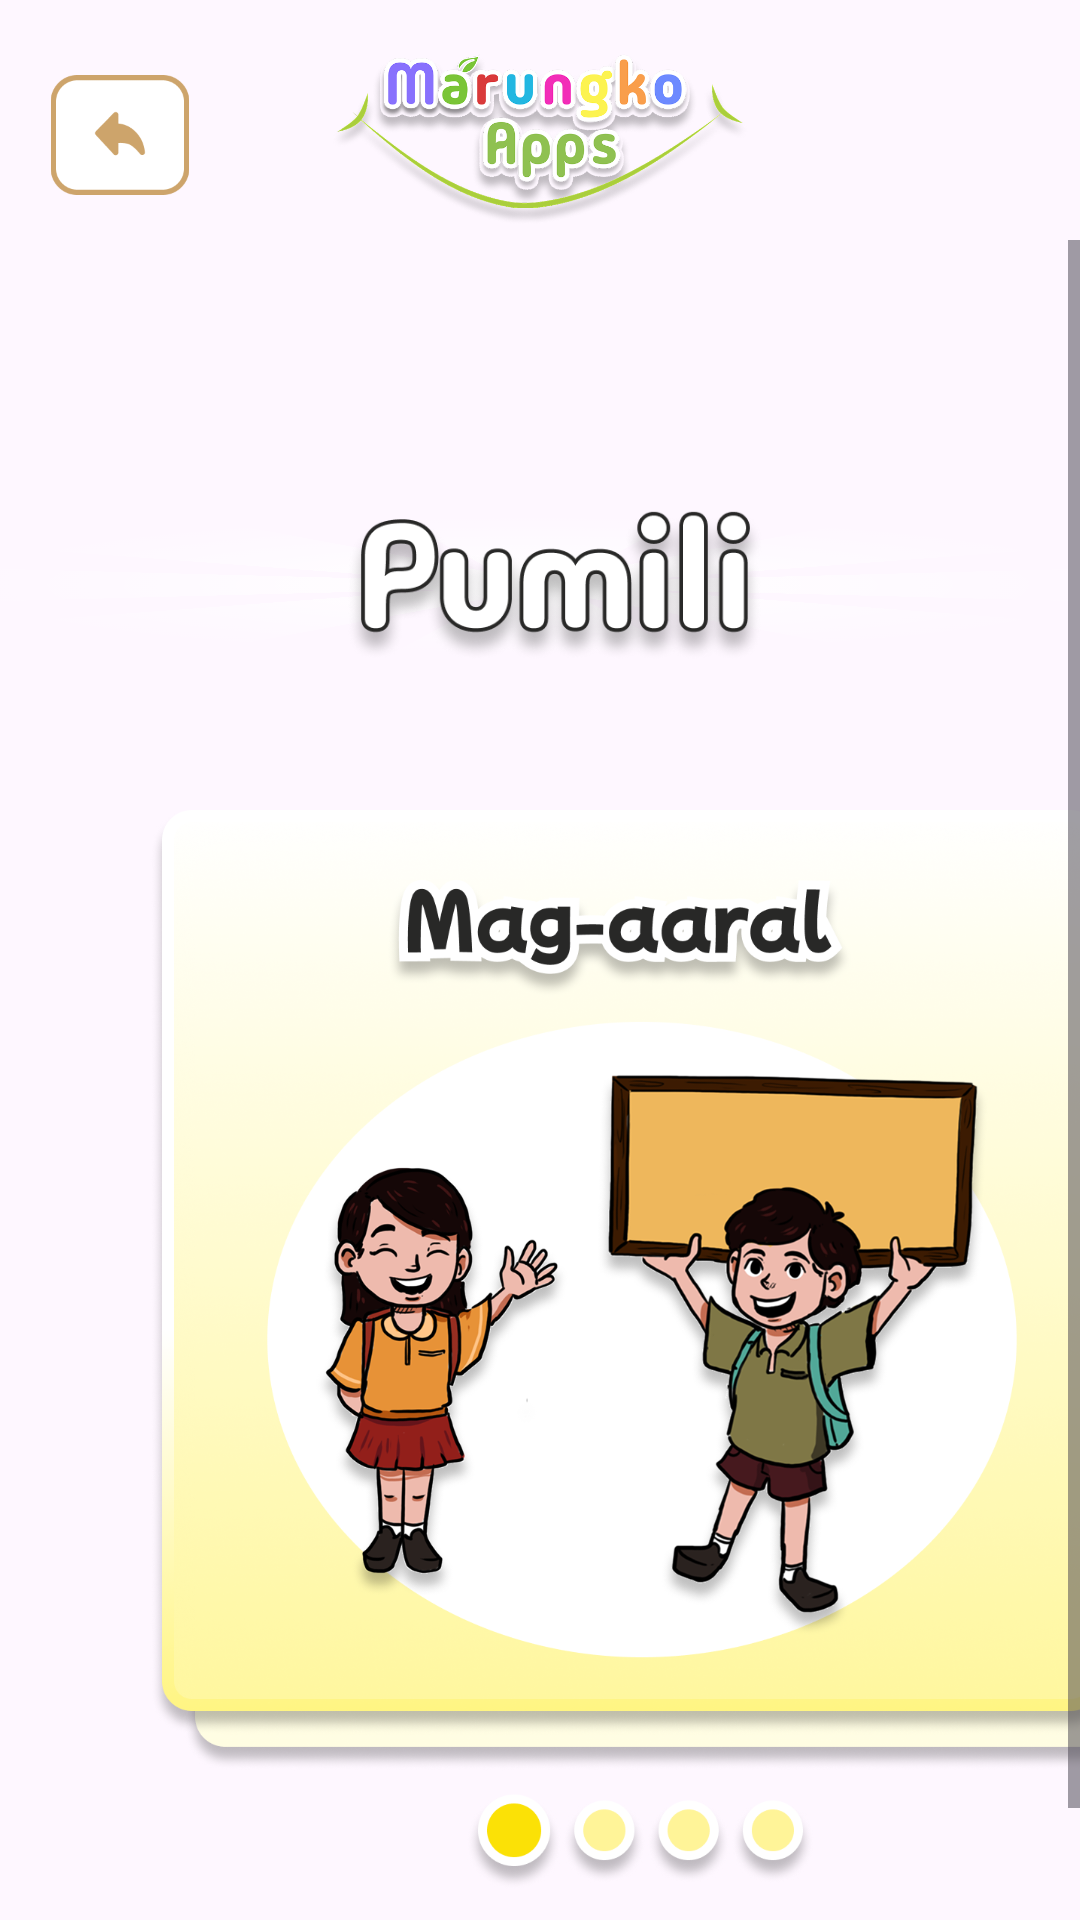

Android layout source for this screen:
<!-- AndroidManifest.xml: application theme Theme.MarungkoApp -->
<!-- res/layout/activity_user_select.xml -->
<?xml version="1.0" encoding="utf-8"?>
<androidx.constraintlayout.widget.ConstraintLayout xmlns:android="http://schemas.android.com/apk/res/android"
    xmlns:app="http://schemas.android.com/apk/res-auto"
    xmlns:tools="http://schemas.android.com/tools"
    android:id="@+id/main"
    android:layout_width="match_parent"
    android:layout_height="match_parent"
    tools:context=".UserSelect">

    <LinearLayout
        android:layout_width="match_parent"
        android:layout_height="match_parent"
        android:orientation="vertical"
        android:background="@drawable/main_background">

        
        <LinearLayout
            android:layout_width="match_parent"
            android:layout_height="wrap_content"
            android:orientation="vertical"
            android:layout_marginTop="10dp">

            <RelativeLayout
                android:layout_width="match_parent"
                android:layout_height="wrap_content"
                android:padding="5dp">

                
                <ImageView
                    android:id="@+id/backIcon"
                    android:layout_width="70dp"
                    android:layout_height="60dp"
                    android:layout_alignParentLeft="true"
                    android:layout_alignParentStart="true"
                    android:padding="10dp"
                    android:src="@drawable/back_icon" />

                
                <ImageView
                    android:layout_width="wrap_content"
                    android:layout_height="60dp"
                    android:layout_centerHorizontal="true"
                    android:src="@drawable/marungko_logo_2" />

            </RelativeLayout>

        </LinearLayout>

        

        <ScrollView
            android:layout_width="match_parent"
            android:layout_height="match_parent"
            android:fillViewport="true">

            <LinearLayout
                android:layout_width="match_parent"
                android:layout_height="match_parent"
                android:orientation="vertical"
                android:gravity="center_horizontal" >

                <ImageView
                    android:layout_width="match_parent"
                    android:layout_height="50dp"
                    android:layout_marginTop="90dp"
                    android:layout_marginBottom="50dp"
                    android:paddingStart="10dp"
                    android:adjustViewBounds="true"
                    android:scaleType="fitCenter"
                    android:background="@drawable/shining"
                    app:srcCompat="@drawable/pumili" />

                <HorizontalScrollView
                    android:layout_width="match_parent"
                    android:layout_height="wrap_content"
                    android:scrollbars="none"
                    android:layout_marginBottom="50dp">

                    <LinearLayout
                        android:layout_width="wrap_content"
                        android:layout_height="wrap_content"
                        android:orientation="horizontal">

                        <ImageButton
                            android:id="@+id/magaaralBtn"
                            android:layout_width="330dp"
                            android:layout_height="360dp"
                            android:background="@drawable/magaaral_menu"
                            android:paddingLeft="10dp"
                            android:paddingRight="10dp"
                            android:layout_marginLeft="50dp"
                            android:layout_gravity="center"/>

                        <ImageButton
                            android:id="@+id/guroBtn"
                            android:layout_width="330dp"
                            android:layout_height="360dp"
                            android:background="@drawable/guro_menu"
                            android:paddingLeft="10dp"
                            android:paddingRight="10dp"
                            android:layout_marginLeft="50dp"
                            android:layout_gravity="center"/>

                        <ImageButton
                            android:id="@+id/magulangBtn"
                            android:layout_width="330dp"
                            android:layout_height="360dp"
                            android:background="@drawable/magulang_menu"
                            android:paddingLeft="10dp"
                            android:paddingRight="10dp"
                            android:layout_marginLeft="50dp"
                            android:layout_gravity="center"/>

                        <ImageButton
                            android:id="@+id/adminBtn"
                            android:layout_width="330dp"
                            android:layout_height="360dp"
                            android:background="@drawable/admin_menu"
                            android:paddingLeft="10dp"
                            android:paddingRight="10dp"
                            android:layout_marginLeft="50dp"
                            android:layout_marginRight="50dp"
                            android:layout_gravity="center"/>


                    </LinearLayout>
                </HorizontalScrollView>

            </LinearLayout>
        </ScrollView>



    </LinearLayout>

</androidx.constraintlayout.widget.ConstraintLayout>
<!-- resources referenced by this layout -->
<resources>
  <!-- drawable admin_menu: png bitmap (drawable, 640084 bytes) -->
  <!-- drawable back_icon: png bitmap (drawable, 3799 bytes) -->
  <!-- drawable guro_menu: png bitmap (drawable, 706541 bytes) -->
  <!-- drawable magaaral_menu: png bitmap (drawable, 686793 bytes) -->
  <!-- drawable magulang_menu: png bitmap (drawable, 622686 bytes) -->
  <!-- drawable marungko_logo_2: png bitmap (drawable, 164153 bytes) -->
  <!-- drawable pumili: png bitmap (drawable, 43075 bytes) -->
  <!-- drawable shining: png bitmap (drawable, 513065 bytes) -->
  <style name="Theme.MarungkoApp" parent="Base.Theme.MarungkoApp" />
  <style name="Base.Theme.MarungkoApp" parent="Theme.Material3.DayNight.NoActionBar">
          
          
          <item name="colorPrimary">#08DDF7</item>
      </style>
</resources>
